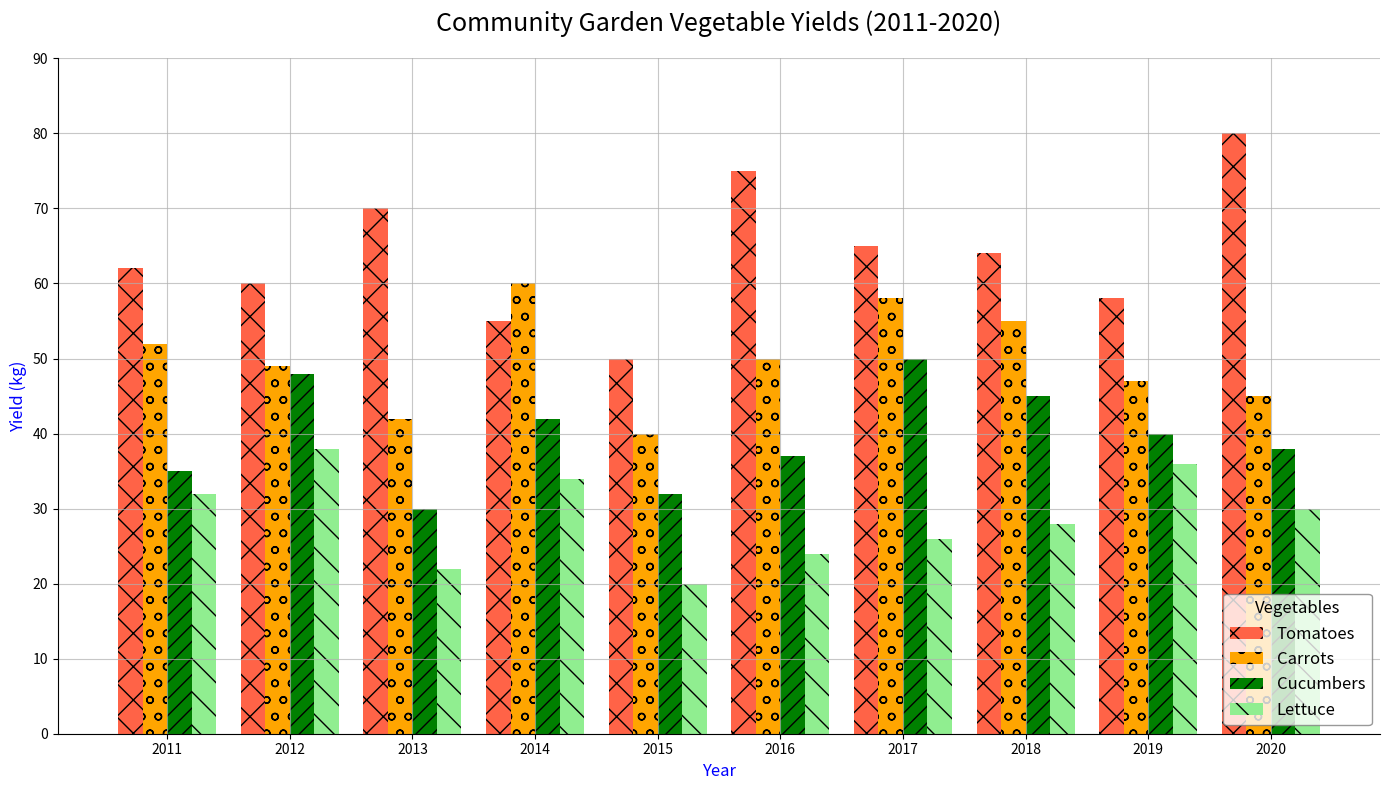

This chart was generated by the following Python code:
import matplotlib.pyplot as plt
import numpy as np

years = np.arange(2011, 2021)
tomatoes = np.array([62, 60, 70, 55, 50, 75, 65, 64, 58, 80])
carrots = np.array([52, 49, 42, 60, 40, 50, 58, 55, 47, 45])
cucumbers = np.array([35, 48, 30, 42, 32, 37, 50, 45, 40, 38])
lettuce = np.array([32, 38, 22, 34, 20, 24, 26, 28, 36, 30])

# Sort data for each vegetable
sorted_indices_tomatoes = np.argsort(tomatoes)
sorted_indices_carrots = np.argsort(carrots)
sorted_indices_cucumbers = np.argsort(cucumbers)
sorted_indices_lettuce = np.argsort(lettuce)

# Apply sorting to vegetable yields and corresponding years
sorted_years_tomatoes = years[sorted_indices_tomatoes]
sorted_tomatoes = tomatoes[sorted_indices_tomatoes]

sorted_years_carrots = years[sorted_indices_carrots]
sorted_carrots = carrots[sorted_indices_carrots]

sorted_years_cucumbers = years[sorted_indices_cucumbers]
sorted_cucumbers = cucumbers[sorted_indices_cucumbers]

sorted_years_lettuce = years[sorted_indices_lettuce]
sorted_lettuce = lettuce[sorted_indices_lettuce]

fig, ax = plt.subplots(figsize=(14, 8))
width = 0.2

# Plot sorted bar charts for each vegetable
ax.bar(sorted_years_tomatoes - width * 1.5, sorted_tomatoes, width, label='Tomatoes', color='tomato', hatch='x')
ax.bar(sorted_years_carrots - width / 2, sorted_carrots, width, label='Carrots', color='orange', hatch='o')
ax.bar(sorted_years_cucumbers + width / 2, sorted_cucumbers, width, label='Cucumbers', color='green', hatch='//')
ax.bar(sorted_years_lettuce + width * 1.5, sorted_lettuce, width, label='Lettuce', color='lightgreen', hatch='\\')

ax.set_title('Community Garden Vegetable Yields (2011-2020)', fontsize=18, fontweight='normal', pad=20)
ax.set_xlabel('Year', fontsize=12, color='blue')
ax.set_ylabel('Yield (kg)', fontsize=12, color='blue')
ax.set_xticks(np.arange(2011, 2021))
ax.set_yticks(np.arange(0, 100, 10))
ax.grid(True, linestyle='-', alpha=0.7)

ax.spines['top'].set_visible(False)
ax.spines['right'].set_visible(False)
ax.legend(loc='lower right', fontsize=12, edgecolor='grey', title='Vegetables', title_fontsize=12)

plt.tight_layout()
plt.show()
